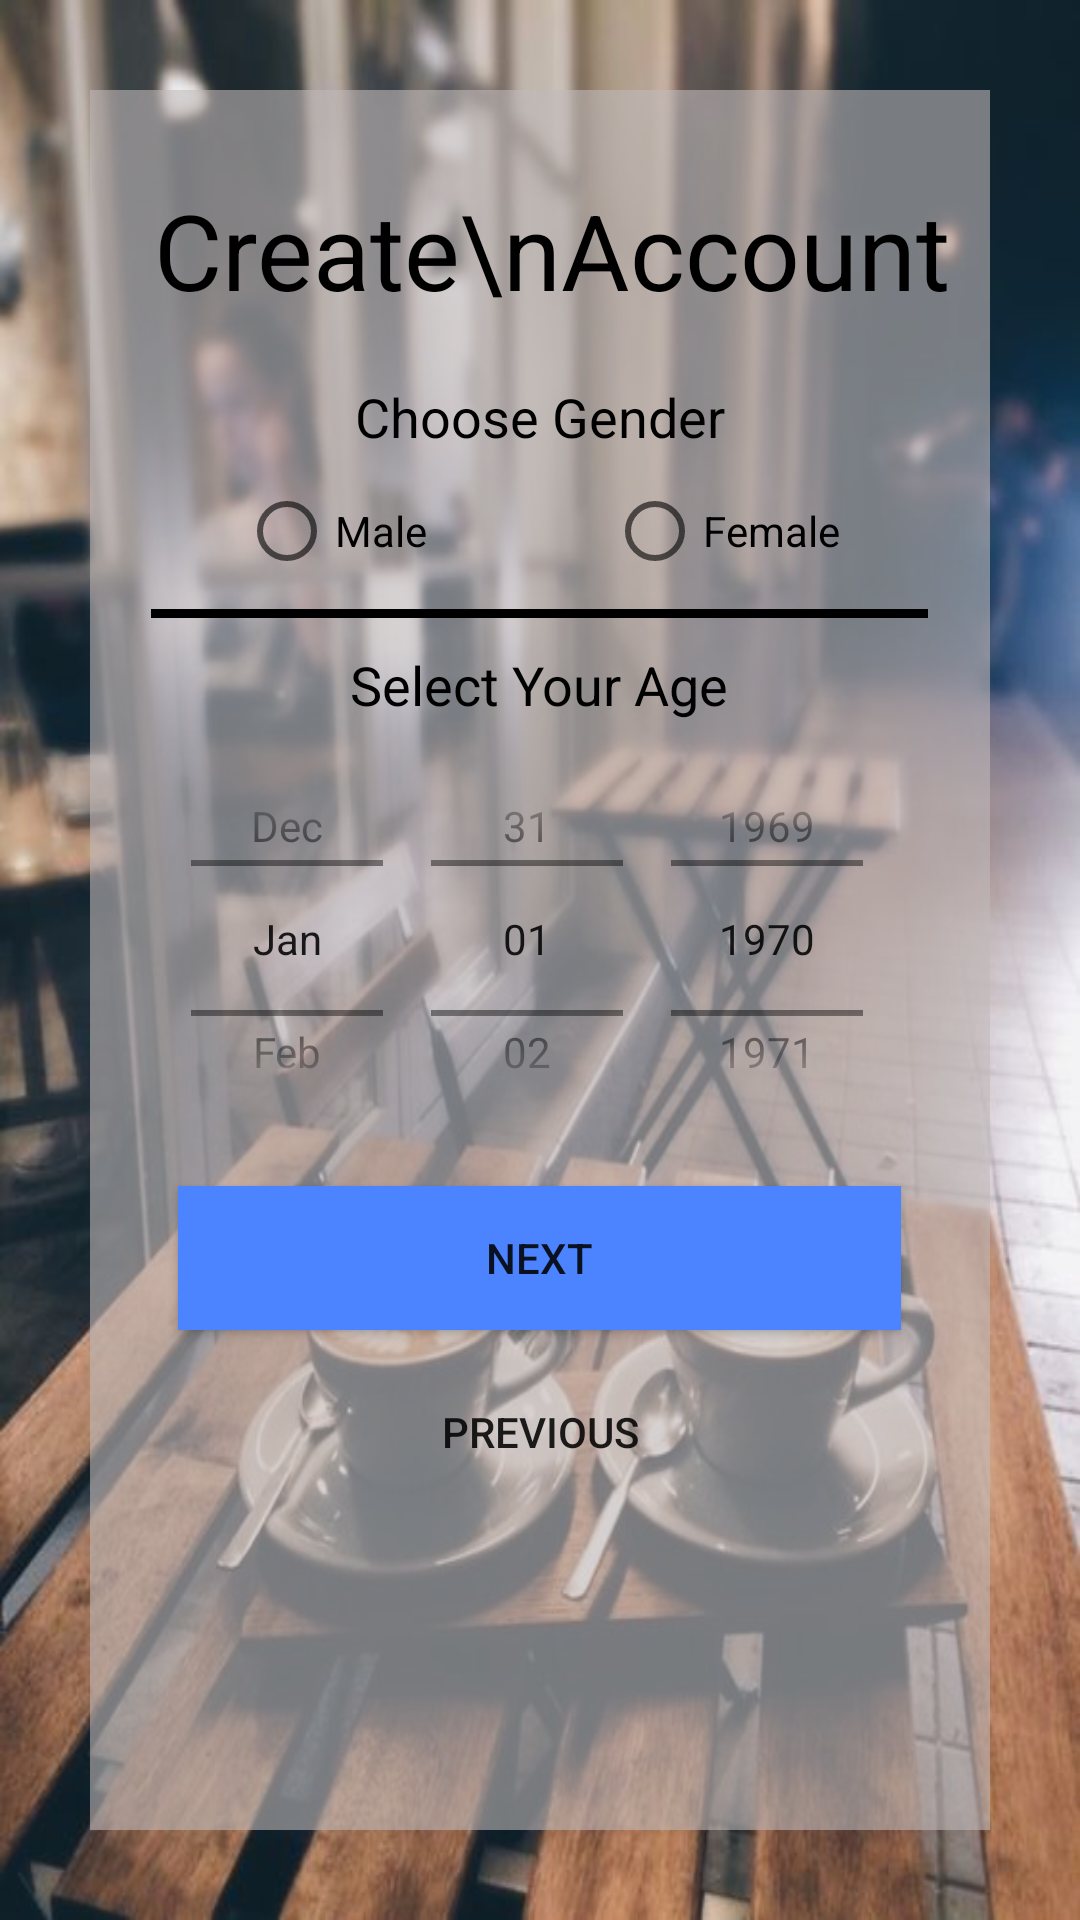

The Android layout XML behind this screen, and the referenced resources:
<!-- AndroidManifest.xml: application theme AppTheme -->
<!-- res/layout/activity_signup2.xml -->
<?xml version="1.0" encoding="utf-8"?>
<LinearLayout xmlns:android="http://schemas.android.com/apk/res/android"
    xmlns:app="http://schemas.android.com/apk/res-auto"
    xmlns:tools="http://schemas.android.com/tools"
    android:layout_width="match_parent"
    android:layout_height="match_parent"
    android:background="@drawable/coffeeback"
    android:orientation="vertical"
    android:padding="30dp"
    tools:context=".SignUpActivity2">

    <LinearLayout
        android:layout_width="match_parent"
        android:layout_height="match_parent"
        android:background="#97C0BABA"
        android:orientation="vertical">

        <ImageView
            android:id="@+id/signback_btn"
            android:layout_width="wrap_content"
            android:layout_height="wrap_content"
            android:padding="5dp"
            android:layout_marginTop="10dp"
            android:src="@drawable/back_arrow"
            android:transitionName="transition_back" />

        <TextView
            android:id="@+id/createAcc"
            android:layout_width="wrap_content"
            android:layout_height="wrap_content"
            android:layout_gravity="center"
            android:layout_marginTop="10dp"
            android:text=" Create\nAccount"
            android:textColor="@color/colorBlack"
            android:textSize="35dp"
            android:transitionName="transition_create_account" />

        <LinearLayout
            android:layout_width="match_parent"
            android:layout_height="wrap_content"
            android:layout_marginTop="20dp"
            android:gravity="center"
            android:orientation="vertical">

            <TextView
                android:layout_width="wrap_content"
                android:layout_height="wrap_content"
                android:text="Choose Gender"
                android:textColor="@color/colorBlack"
                android:textSize="18dp" />

            <RadioGroup
                android:layout_width="wrap_content"
                android:layout_height="wrap_content"
                android:layout_gravity="center"
                android:layout_marginTop="10dp"
                android:layout_marginBottom="10dp"
                android:orientation="horizontal">


                <RadioButton
                    android:layout_width="wrap_content"
                    android:layout_height="wrap_content"
                    android:text="Male" />

                <RadioButton
                    android:layout_width="wrap_content"
                    android:layout_height="wrap_content"
                    android:layout_marginLeft="60dp"
                    android:text="Female" />


            </RadioGroup>

            <View
                android:layout_width="259dp"
                android:layout_height="3dp"
                android:layout_marginBottom="10dp"
                android:background="@color/colorBlack" />

            <TextView
                android:layout_width="wrap_content"
                android:layout_height="wrap_content"
                android:text="Select Your Age"
                android:textColor="@color/colorBlack"
                android:textSize="18dp" />

            <DatePicker
                android:layout_width="261dp"
                android:layout_height="145dp"
                android:calendarViewShown="false"
                android:datePickerMode="spinner"
                android:spinnersShown="true" />


            <Button
                android:id="@+id/signUp"
                android:layout_width="241dp"
                android:layout_height="wrap_content"
                android:layout_marginTop="10dp"
                android:background="@color/startColor"
                android:elevation="5dp"
                android:onClick="goNextSignUp2"
                android:text="Next"
                android:transitionName="transition_next" />

            <Button
                android:id="@+id/previous_btn"
                android:layout_width="250dp"
                android:layout_height="wrap_content"
                android:layout_marginTop="10dp"
                android:background="#00FFFFFF"
                android:elevation="5dp"
                android:text="Previous"
                android:transitionName="transition_previous" />


        </LinearLayout>
    </LinearLayout>

</LinearLayout>
<!-- resources referenced by this layout -->
<resources>
  <color name="colorBlack">#000000</color>
  <color name="startColor">#4c84ff</color>
  <!-- drawable coffeeback: jpg bitmap (drawable, 58780 bytes) -->
  <style name="AppTheme" parent="Theme.AppCompat.Light.NoActionBar">
          
          <item name="colorPrimary">@color/colorPrimary</item>
          <item name="colorPrimaryDark">@color/colorPrimaryDark</item>
          <item name="colorAccent">@color/colorAccent</item>
  
  
      </style>
  <color name="colorPrimary">#4c84ff</color>
  <color name="colorPrimaryDark">#4c84ff</color>
  <color name="colorAccent">#FF1A6386</color>
</resources>
